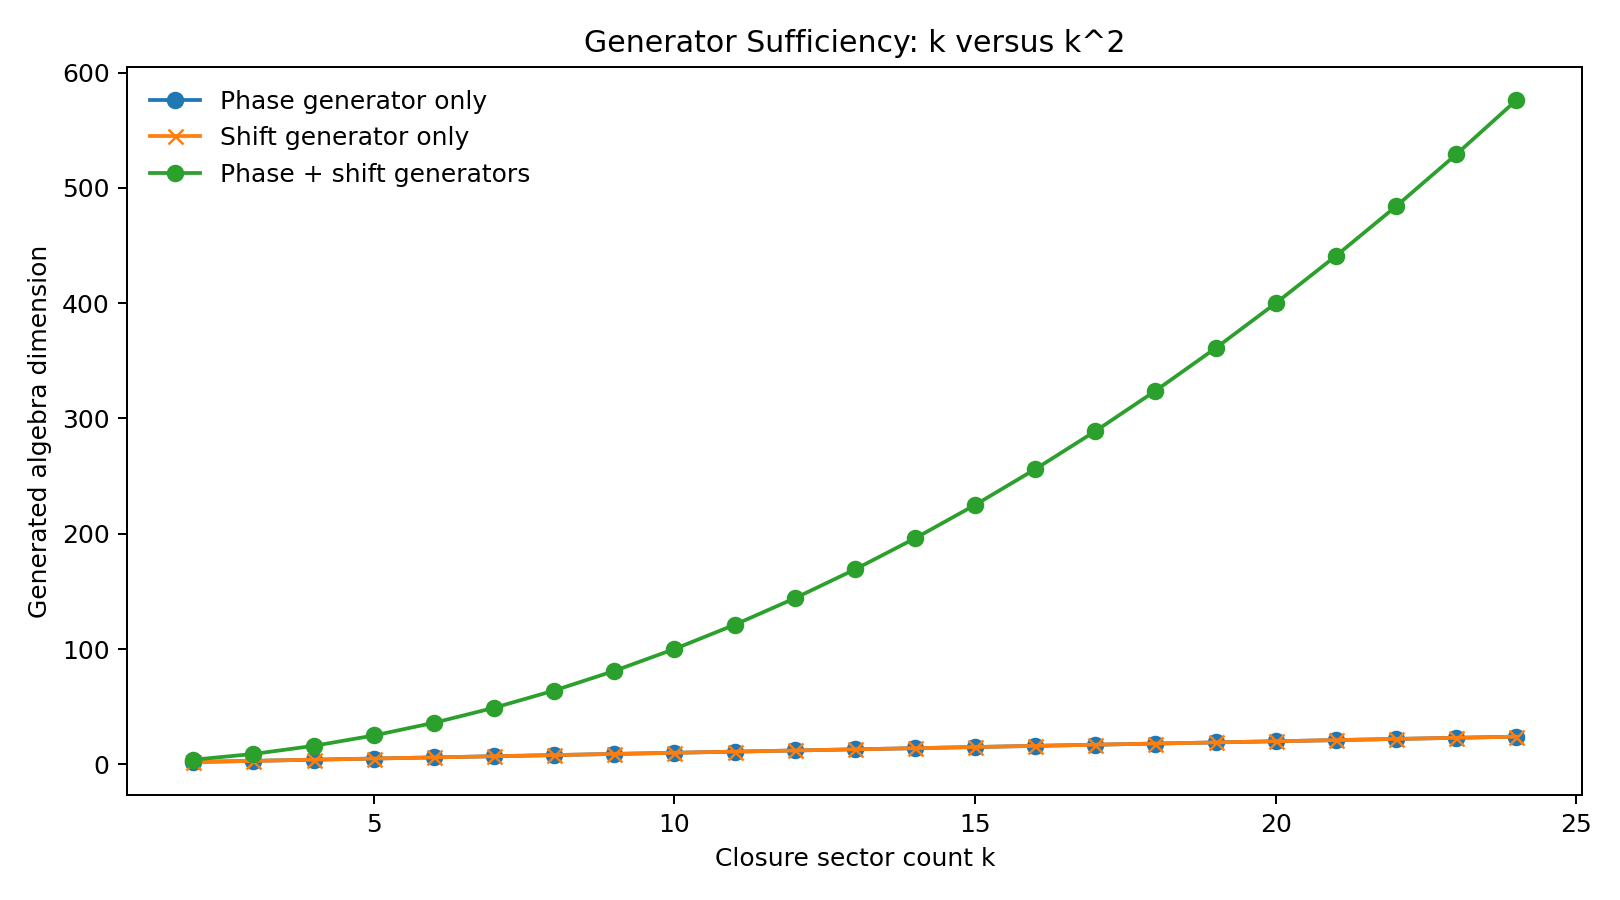

The table this chart was drawn from, first rows:
k, phase_only_dimension, shift_only_dimension, phase_shift_dimension, expected_single_generator_dimension, expected_pair_dimension
2, 2, 2, 4, 2, 4
3, 3, 3, 9, 3, 9
4, 4, 4, 16, 4, 16
5, 5, 5, 25, 5, 25
6, 6, 6, 36, 6, 36
7, 7, 7, 49, 7, 49
8, 8, 8, 64, 8, 64
9, 9, 9, 81, 9, 81
10, 10, 10, 100, 10, 100
11, 11, 11, 121, 11, 121
12, 12, 12, 144, 12, 144
13, 13, 13, 169, 13, 169
14, 14, 14, 196, 14, 196
15, 15, 15, 225, 15, 225
16, 16, 16, 256, 16, 256
17, 17, 17, 289, 17, 289
18, 18, 18, 324, 18, 324
19, 19, 19, 361, 19, 361
20, 20, 20, 400, 20, 400
21, 21, 21, 441, 21, 441
22, 22, 22, 484, 22, 484
23, 23, 23, 529, 23, 529
24, 24, 24, 576, 24, 576
